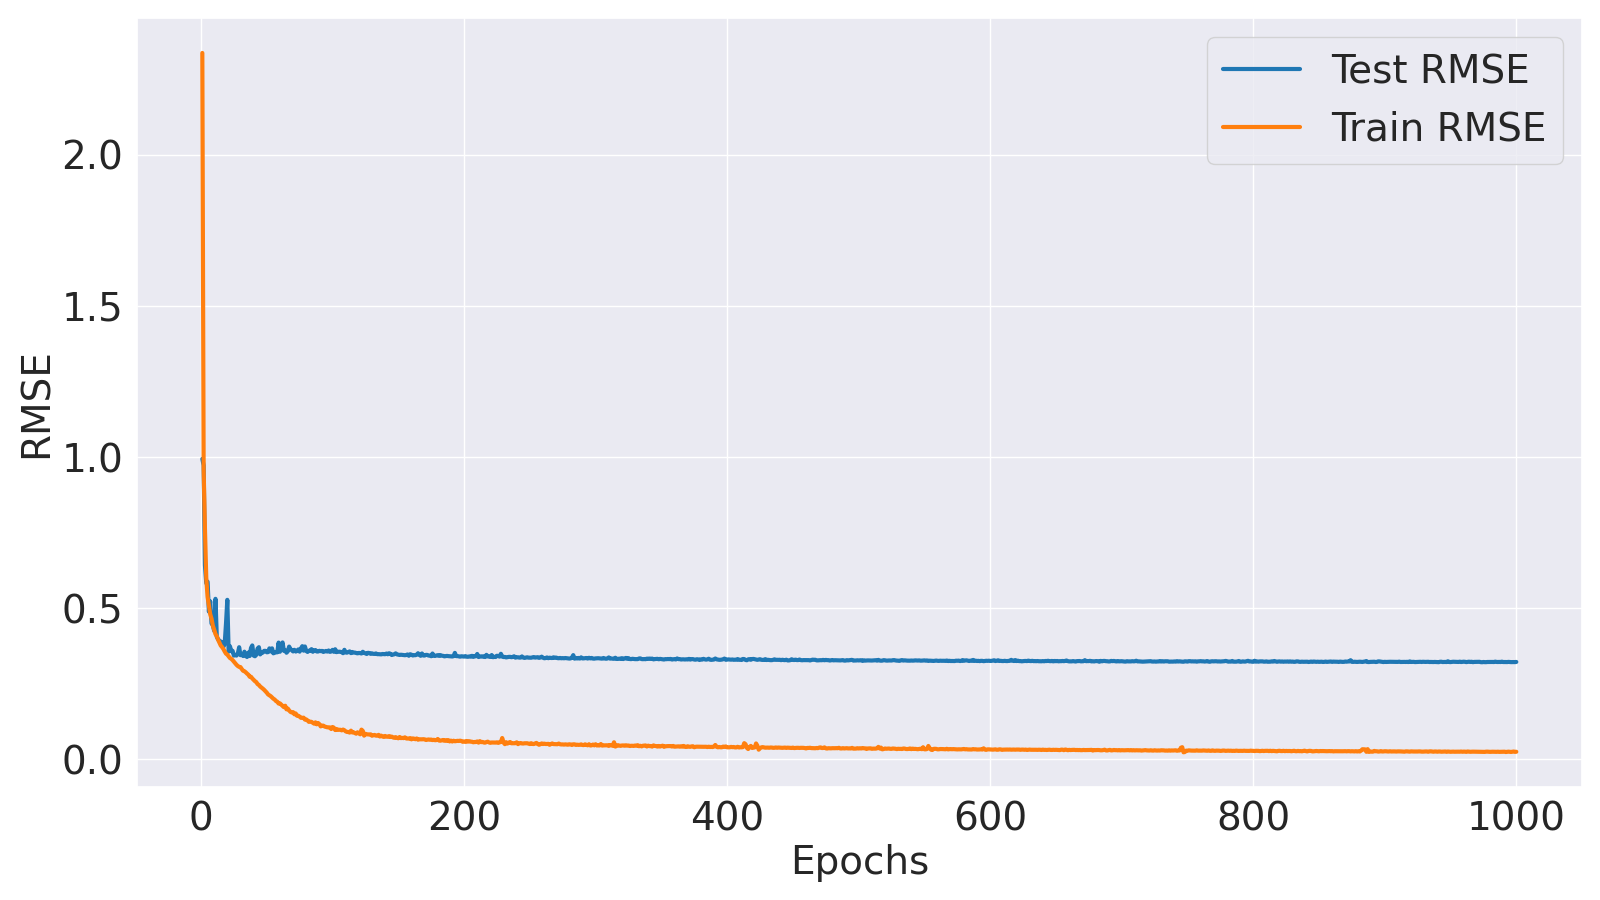

Values plotted in this chart, from the file beside it:
Epoch, Train MSE, Train RMSE, Test MSE, Test RMSE
1, 5.462, 2.337, 0.9883, 0.9941
2, 0.9169, 0.9575, 0.9456, 0.9724
3, 0.5792, 0.761, 0.4129, 0.6426
4, 0.3599, 0.5999, 0.3396, 0.5828
5, 0.2886, 0.5373, 0.3452, 0.5876
6, 0.2579, 0.5079, 0.2388, 0.4887
7, 0.2305, 0.4801, 0.2734, 0.5229
8, 0.2166, 0.4654, 0.2019, 0.4493
9, 0.1955, 0.4422, 0.1975, 0.4444
10, 0.184, 0.4289, 0.181, 0.4254
11, 0.1717, 0.4144, 0.2821, 0.5312
12, 0.166, 0.4075, 0.1644, 0.4054
13, 0.1565, 0.3956, 0.1579, 0.3973
14, 0.149, 0.386, 0.1541, 0.3926
15, 0.142, 0.3768, 0.152, 0.3899
16, 0.138, 0.3715, 0.1503, 0.3876
17, 0.1334, 0.3652, 0.1388, 0.3726
18, 0.1274, 0.357, 0.1458, 0.3818
19, 0.1223, 0.3497, 0.2011, 0.4485
20, 0.1201, 0.3466, 0.2785, 0.5278
21, 0.1163, 0.341, 0.127, 0.3563
22, 0.1124, 0.3353, 0.1401, 0.3743
23, 0.1107, 0.3327, 0.1282, 0.3581
24, 0.1079, 0.3284, 0.1289, 0.359
25, 0.1044, 0.3231, 0.1178, 0.3433
26, 0.1011, 0.318, 0.1196, 0.3459
27, 0.09783, 0.3128, 0.118, 0.3434
28, 0.09532, 0.3087, 0.1226, 0.3502
29, 0.09363, 0.306, 0.1376, 0.371
30, 0.09319, 0.3053, 0.1188, 0.3447
31, 0.08928, 0.2988, 0.1205, 0.3471
32, 0.08589, 0.2931, 0.1169, 0.3419
33, 0.08501, 0.2916, 0.1269, 0.3562
34, 0.08299, 0.2881, 0.1174, 0.3426
35, 0.08051, 0.2837, 0.1147, 0.3386
36, 0.07849, 0.2802, 0.1248, 0.3533
37, 0.07475, 0.2734, 0.1169, 0.3418
38, 0.07464, 0.2732, 0.1359, 0.3686
39, 0.07163, 0.2676, 0.1421, 0.3769
40, 0.06914, 0.2629, 0.1179, 0.3433
41, 0.06694, 0.2587, 0.1163, 0.3411
42, 0.06538, 0.2557, 0.1195, 0.3458
43, 0.06206, 0.2491, 0.1343, 0.3665
44, 0.06058, 0.2461, 0.1377, 0.3711
45, 0.05806, 0.241, 0.1206, 0.3473
46, 0.05647, 0.2376, 0.1243, 0.3526
47, 0.05475, 0.234, 0.1248, 0.3533
48, 0.05291, 0.23, 0.1289, 0.359
49, 0.05076, 0.2253, 0.1289, 0.359
50, 0.04872, 0.2207, 0.1256, 0.3543
51, 0.04615, 0.2148, 0.1258, 0.3547
52, 0.04487, 0.2118, 0.1348, 0.3672
53, 0.0437, 0.209, 0.1276, 0.3571
54, 0.042, 0.2049, 0.1349, 0.3673
55, 0.04027, 0.2007, 0.1231, 0.3508
56, 0.03918, 0.1979, 0.1244, 0.3527
57, 0.03721, 0.1929, 0.1261, 0.3551
58, 0.03639, 0.1908, 0.1254, 0.3541
59, 0.03411, 0.1847, 0.1492, 0.3863
60, 0.0343, 0.1852, 0.1267, 0.3559
... 940 more rows
